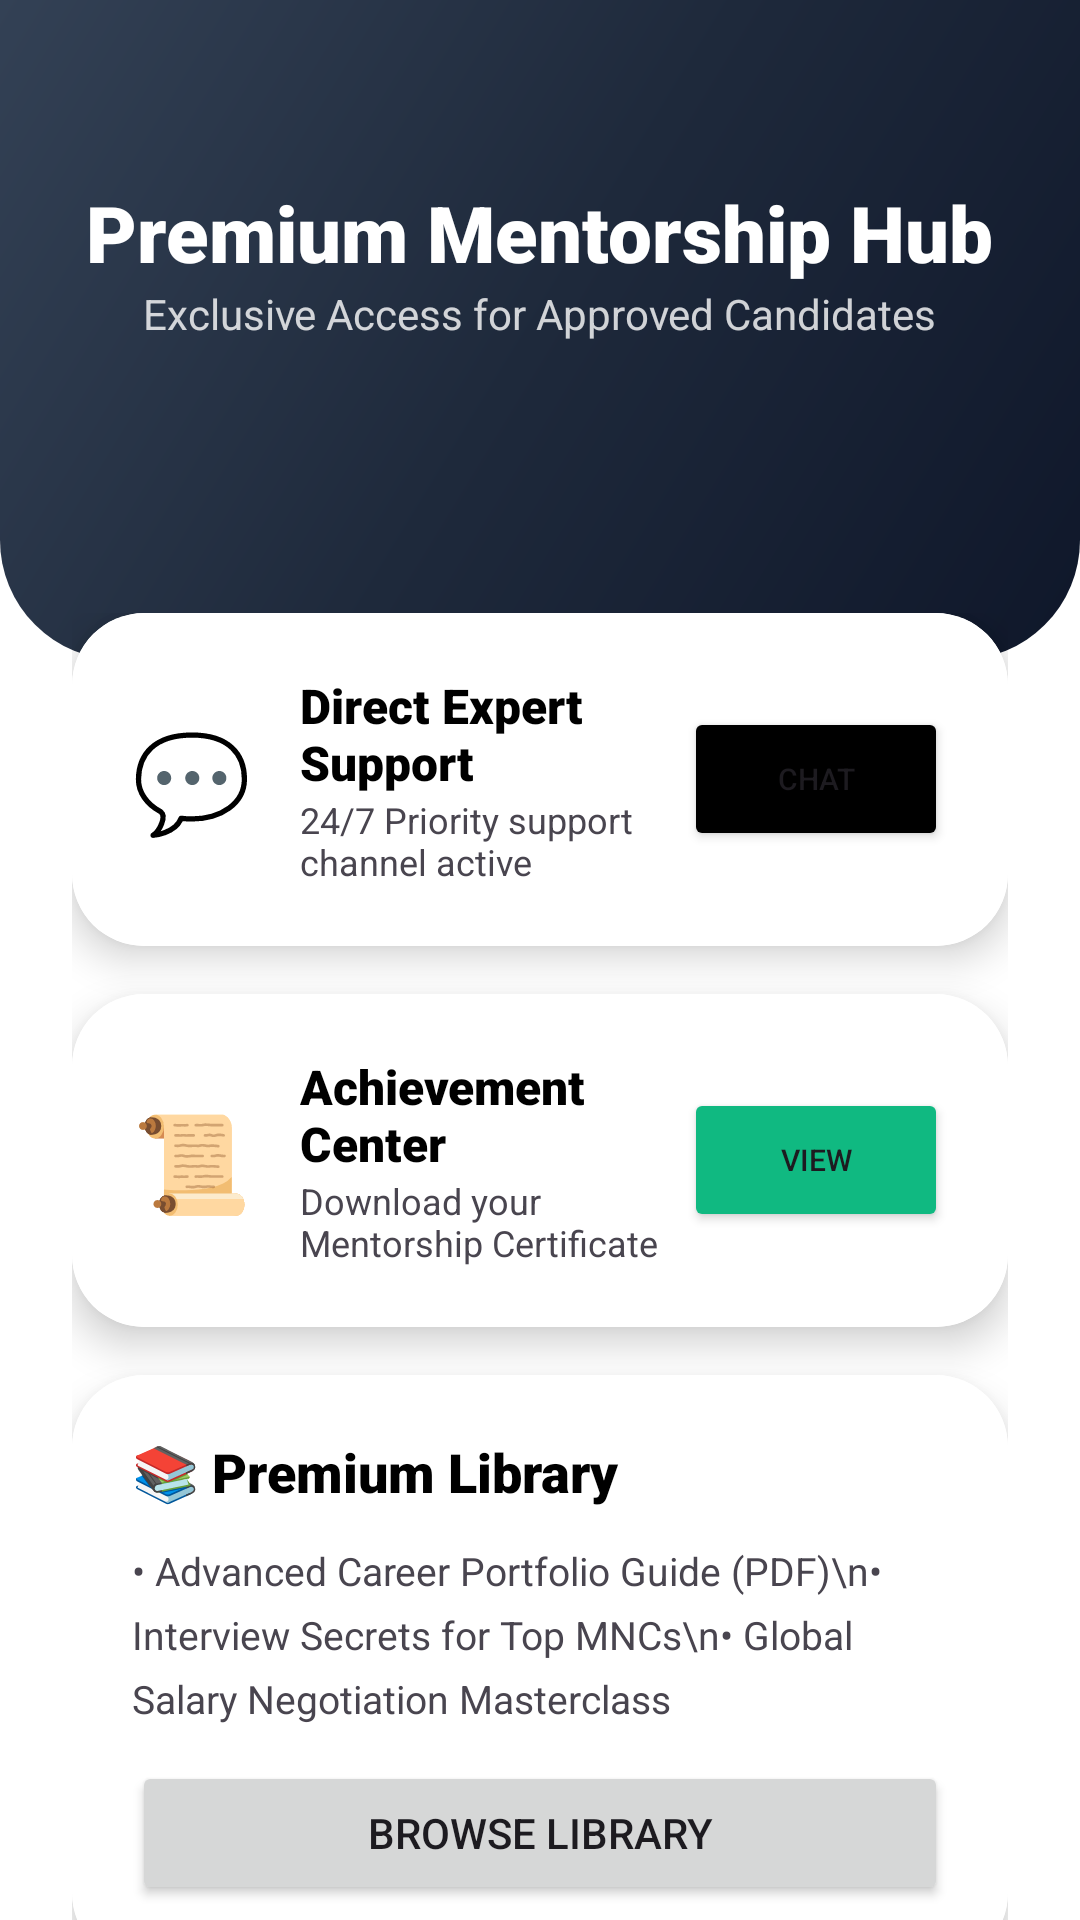

Produce the Android XML layout that renders to this screen, including the resource entries it uses.
<!-- AndroidManifest.xml: application theme Theme.PathFinder2 -->
<!-- res/layout/activity_mentorship_hub.xml -->
<?xml version="1.0" encoding="utf-8"?>
<androidx.constraintlayout.widget.ConstraintLayout xmlns:android="http://schemas.android.com/apk/res/android"
    xmlns:app="http://schemas.android.com/apk/res-auto"
    android:layout_width="match_parent"
    android:layout_height="match_parent"
    android:background="@color/bg_main">

    <View
        android:id="@+id/hubHeader"
        android:layout_width="match_parent"
        android:layout_height="220dp"
        android:background="@drawable/header_gradient"
        app:layout_constraintTop_toTopOf="parent" />

    <TextView
        android:id="@+id/tvHubTitle"
        android:layout_width="wrap_content"
        android:layout_height="wrap_content"
        android:text="Premium Mentorship Hub"
        android:textColor="@color/white"
        android:fontFamily="sans-serif-black"
        android:textSize="26sp"
        android:layout_marginTop="60dp"
        app:layout_constraintEnd_toEndOf="parent"
        app:layout_constraintStart_toStartOf="parent"
        app:layout_constraintTop_toTopOf="parent" />

    <TextView
        android:layout_width="wrap_content"
        android:layout_height="wrap_content"
        android:text="Exclusive Access for Approved Candidates"
        android:textColor="@color/white"
        android:alpha="0.8"
        android:textSize="14sp"
        app:layout_constraintTop_toBottomOf="@id/tvHubTitle"
        app:layout_constraintStart_toStartOf="parent"
        app:layout_constraintEnd_toEndOf="parent"/>

    <androidx.core.widget.NestedScrollView
        android:layout_width="match_parent"
        android:layout_height="0dp"
        android:layout_marginTop="-40dp"
        app:layout_constraintBottom_toBottomOf="parent"
        app:layout_constraintTop_toBottomOf="@id/hubHeader">

        <LinearLayout
            android:layout_width="match_parent"
            android:layout_height="wrap_content"
            android:orientation="vertical"
            android:padding="24dp">

            
            <androidx.cardview.widget.CardView
                android:layout_width="match_parent"
                android:layout_height="wrap_content"
                app:cardCornerRadius="24dp"
                app:cardElevation="8dp"
                android:layout_marginBottom="16dp">
                <LinearLayout
                    android:layout_width="match_parent"
                    android:layout_height="wrap_content"
                    android:padding="20dp"
                    android:orientation="horizontal"
                    android:gravity="center_vertical"
                    android:background="@color/white">
                    <TextView android:text="💬" android:textSize="32sp" android:layout_width="wrap_content" android:layout_height="wrap_content" android:layout_marginEnd="16dp"/>
                    <LinearLayout android:orientation="vertical" android:layout_weight="1" android:layout_width="0dp" android:layout_height="wrap_content">
                        <TextView android:text="Direct Expert Support" android:fontFamily="sans-serif-black" android:textColor="@color/text_title" android:textSize="16sp" android:layout_width="wrap_content" android:layout_height="wrap_content"/>
                        <TextView android:text="24/7 Priority support channel active" android:textSize="12sp" android:layout_width="wrap_content" android:layout_height="wrap_content"/>
                    </LinearLayout>
                    <Button android:id="@+id/btnStartChat" android:text="CHAT" android:textSize="10sp" android:backgroundTint="@color/primary_accent" android:layout_width="wrap_content" android:layout_height="wrap_content" app:cornerRadius="10dp"/>
                </LinearLayout>
            </androidx.cardview.widget.CardView>

            
            <androidx.cardview.widget.CardView
                android:layout_width="match_parent"
                android:layout_height="wrap_content"
                app:cardCornerRadius="24dp"
                app:cardElevation="8dp"
                android:layout_marginBottom="16dp">
                <LinearLayout
                    android:layout_width="match_parent"
                    android:layout_height="wrap_content"
                    android:padding="20dp"
                    android:orientation="horizontal"
                    android:gravity="center_vertical"
                    android:background="@color/white">
                    <TextView android:text="📜" android:textSize="32sp" android:layout_width="wrap_content" android:layout_height="wrap_content" android:layout_marginEnd="16dp"/>
                    <LinearLayout android:orientation="vertical" android:layout_weight="1" android:layout_width="0dp" android:layout_height="wrap_content">
                        <TextView android:text="Achievement Center" android:fontFamily="sans-serif-black" android:textColor="@color/text_title" android:textSize="16sp" android:layout_width="wrap_content" android:layout_height="wrap_content"/>
                        <TextView android:text="Download your Mentorship Certificate" android:textSize="12sp" android:layout_width="wrap_content" android:layout_height="wrap_content"/>
                    </LinearLayout>
                    <Button android:id="@+id/btnCertificate" android:text="VIEW" android:textSize="10sp" android:backgroundTint="@color/accent_vibrant" android:layout_width="wrap_content" android:layout_height="wrap_content" app:cornerRadius="10dp"/>
                </LinearLayout>
            </androidx.cardview.widget.CardView>

            
            <androidx.cardview.widget.CardView
                android:layout_width="match_parent"
                android:layout_height="wrap_content"
                app:cardCornerRadius="24dp"
                app:cardElevation="8dp"
                android:layout_marginBottom="16dp">
                <LinearLayout
                    android:layout_width="match_parent"
                    android:layout_height="wrap_content"
                    android:padding="20dp"
                    android:orientation="vertical"
                    android:background="@color/white">
                    <TextView android:text="📚 Premium Library" android:fontFamily="sans-serif-black" android:textColor="@color/text_title" android:textSize="18sp" android:layout_width="wrap_content" android:layout_height="wrap_content" android:layout_marginBottom="12dp"/>
                    <TextView android:text="• Advanced Career Portfolio Guide (PDF)\n• Interview Secrets for Top MNCs\n• Global Salary Negotiation Masterclass" android:lineSpacingExtra="6dp" android:textSize="13sp" android:layout_width="match_parent" android:layout_height="wrap_content"/>
                    <Button android:id="@+id/btnLibrary" android:layout_marginTop="12dp" android:text="BROWSE LIBRARY" android:layout_width="match_parent" android:layout_height="wrap_content" app:cornerRadius="12dp"/>
                </LinearLayout>
            </androidx.cardview.widget.CardView>

            
            <androidx.cardview.widget.CardView
                android:layout_width="match_parent"
                android:layout_height="wrap_content"
                app:cardCornerRadius="24dp"
                app:cardElevation="8dp"
                android:layout_marginBottom="32dp">
                <LinearLayout
                    android:layout_width="match_parent"
                    android:layout_height="wrap_content"
                    android:padding="20dp"
                    android:orientation="vertical"
                    android:background="@color/white">
                    <TextView android:text="📊 Performance Analytics" android:fontFamily="sans-serif-black" android:textColor="@color/text_title" android:textSize="18sp" android:layout_width="wrap_content" android:layout_height="wrap_content" android:layout_marginBottom="8dp"/>
                    <ProgressBar android:layout_width="match_parent" android:layout_height="wrap_content" style="@android:style/Widget.ProgressBar.Horizontal" android:progress="45" android:progressTint="@color/primary_accent" android:layout_marginBottom="4dp"/>
                    <TextView android:text="Mentorship Progress: 45%" android:textSize="12sp" android:gravity="end" android:layout_width="match_parent" android:layout_height="wrap_content"/>
                </LinearLayout>
            </androidx.cardview.widget.CardView>

        </LinearLayout>
    </androidx.core.widget.NestedScrollView>

</androidx.constraintlayout.widget.ConstraintLayout>
<!-- resources referenced by this layout -->
<resources>
  <color name="accent_vibrant">#10B981</color>
  <color name="bg_main">#FFFFFF</color>
  <color name="primary_accent">#000000</color>
  <color name="text_title">#000000</color>
  <color name="white">#FFFFFF</color>
  <!-- drawable header_gradient (drawable) -->
  <?xml version="1.0" encoding="utf-8"?>
  <shape xmlns:android="http://schemas.android.com/apk/res/android">
      <gradient
          android:angle="135"
          android:startColor="#0F172A"
          android:centerColor="#1E293B"
          android:endColor="#334155"
          android:type="linear" />
      <corners android:bottomLeftRadius="40dp" android:bottomRightRadius="40dp"/>
  </shape>
  <style name="Theme.PathFinder2" parent="Base.Theme.PathFinder2" />
  <style name="Base.Theme.PathFinder2" parent="Theme.Material3.DayNight.NoActionBar">
          
          
      </style>
</resources>
